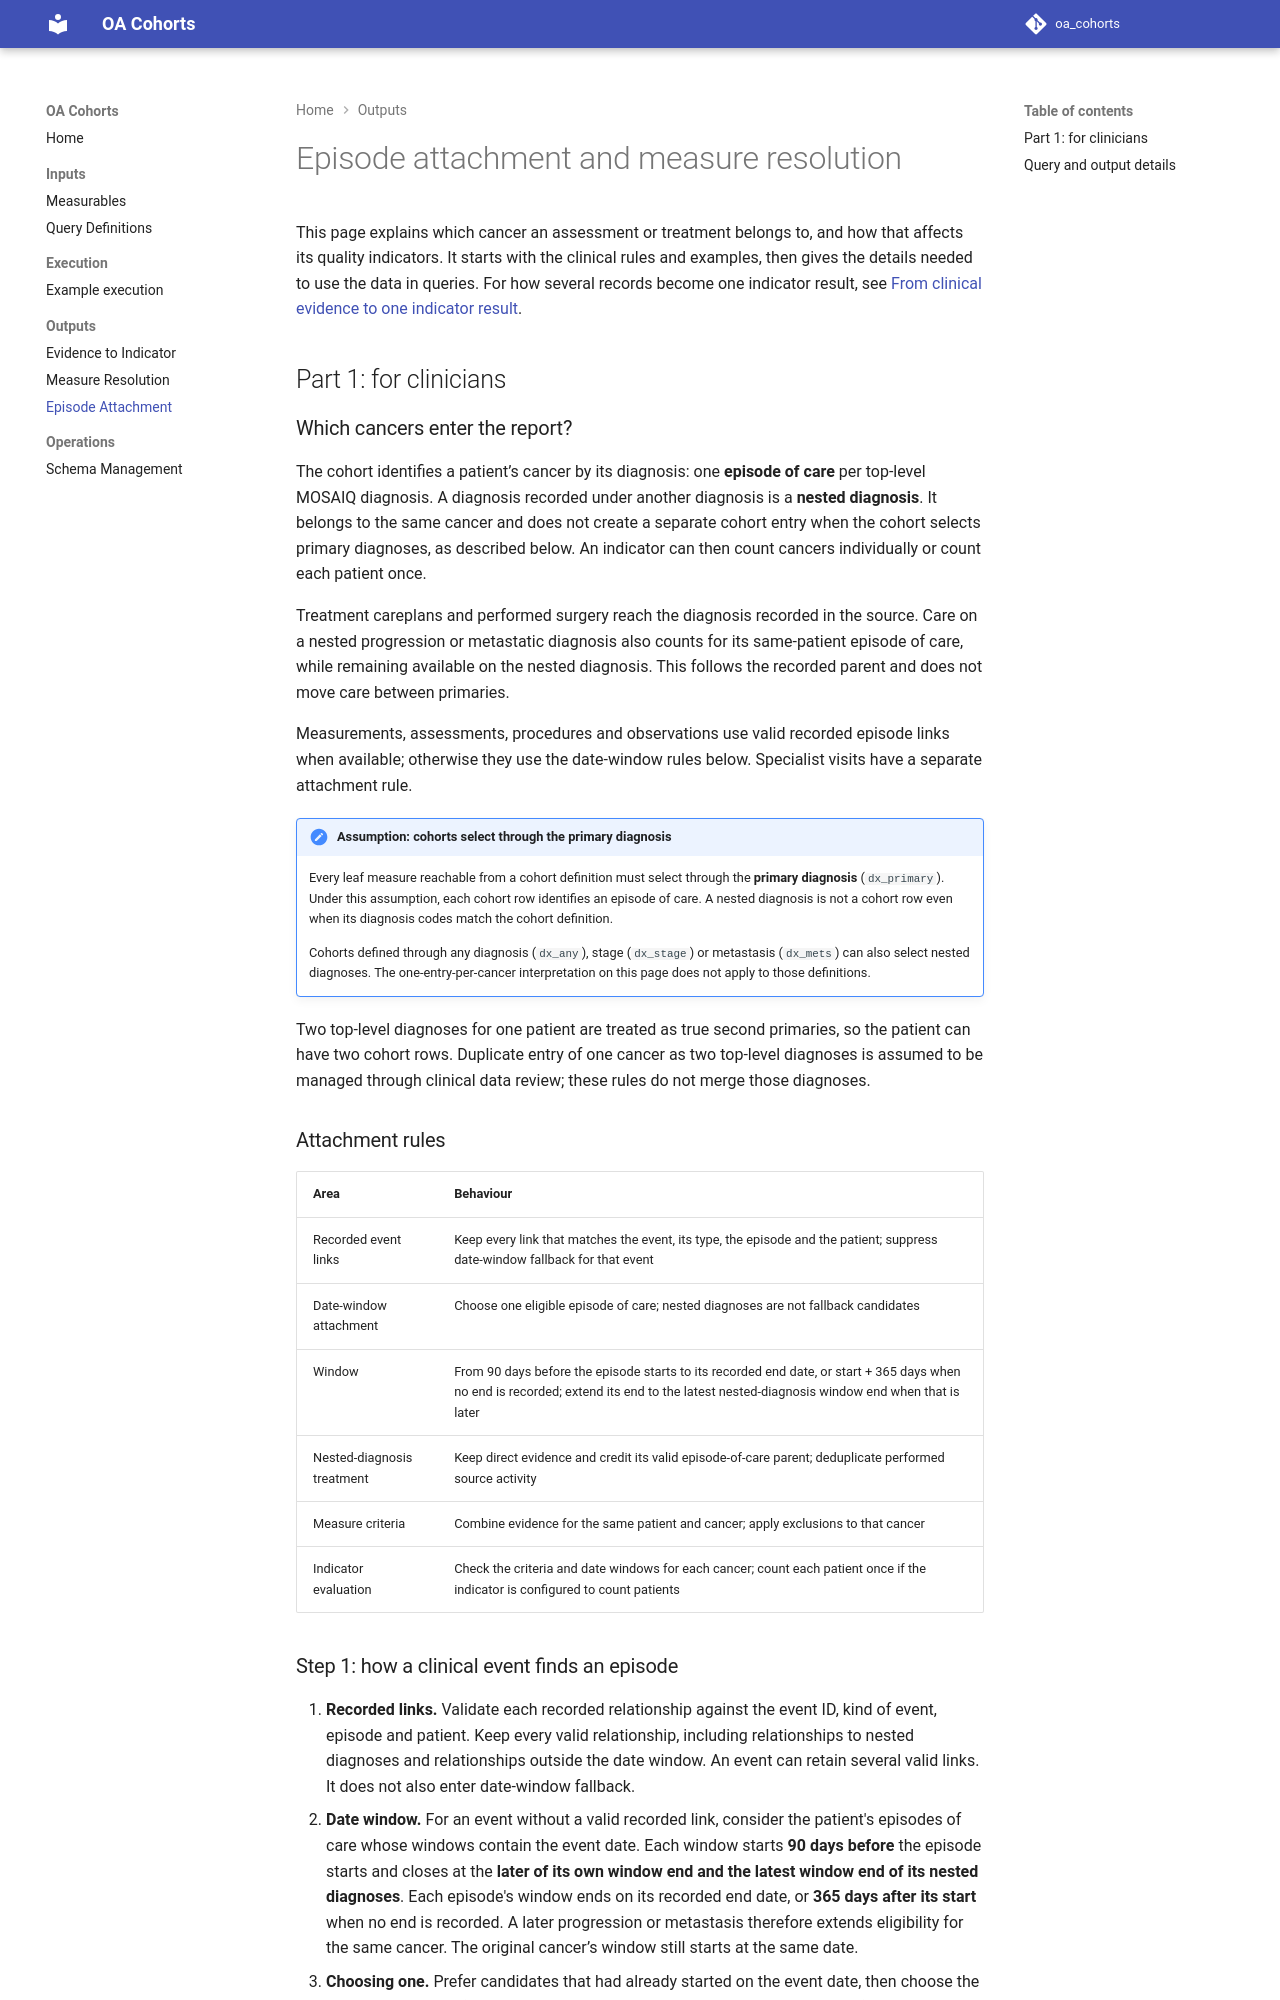

repository: AustralianCancerDataNetwork/oa-cohorts · page: episode_attachment/index.html · generator: mkdocs

# Episode attachment and measure resolution

This page explains which cancer an assessment or treatment belongs to, and how that affects its quality indicators. It starts with the clinical rules and examples, then gives the details needed to use the data in queries. For how several records become one indicator result, see [From clinical evidence to one indicator result](evidence_and_indicators.md).

## Part 1: for clinicians

### Which cancers enter the report?

The cohort identifies a patient’s cancer by its diagnosis: one **episode of care** per top-level MOSAIQ diagnosis. A diagnosis recorded under another diagnosis is a **nested diagnosis**. It belongs to the same cancer and does not create a separate cohort entry when the cohort selects primary diagnoses, as described below. An indicator can then count cancers individually or count each patient once.

Treatment careplans and performed surgery reach the diagnosis recorded in the source. Care on a nested progression or metastatic diagnosis also counts for its same-patient episode of care, while remaining available on the nested diagnosis. This follows the recorded parent and does not move care between primaries.

Measurements, assessments, procedures and observations use valid recorded episode links when available; otherwise they use the date-window rules below. Specialist visits have a separate attachment rule.

!!! note "Assumption: cohorts select through the primary diagnosis"
    Every leaf measure reachable from a cohort definition must select through the **primary diagnosis** (`dx_primary`). Under this assumption, each cohort row identifies an episode of care. A nested diagnosis is not a cohort row even when its diagnosis codes match the cohort definition.

    Cohorts defined through any diagnosis (`dx_any`), stage (`dx_stage`) or metastasis (`dx_mets`) can also select nested diagnoses. The one-entry-per-cancer interpretation on this page does not apply to those definitions.

Two top-level diagnoses for one patient are treated as true second primaries, so the patient can have two cohort rows. Duplicate entry of one cancer as two top-level diagnoses is assumed to be managed through clinical data review; these rules do not merge those diagnoses.

### Attachment rules

| Area | Behaviour |
|---|---|
| Recorded event links | Keep every link that matches the event, its type, the episode and the patient; suppress date-window fallback for that event |
| Date-window attachment | Choose one eligible episode of care; nested diagnoses are not fallback candidates |
| Window | From 90 days before the episode starts to its recorded end date, or start + 365 days when no end is recorded; extend its end to the latest nested-diagnosis window end when that is later |
| Nested-diagnosis treatment | Keep direct evidence and credit its valid episode-of-care parent; deduplicate performed source activity |
| Measure criteria | Combine evidence for the same patient and cancer; apply exclusions to that cancer |
| Indicator evaluation | Check the criteria and date windows for each cancer; count each patient once if the indicator is configured to count patients |
